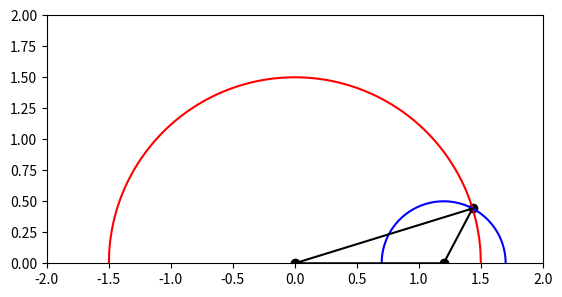

The matplotlib source for this figure:
'''
The area under the two conjoined semi-circles and their arc length are calculated using trigonometry. For the area, the area of the 
triangle connecting the circle centers and the circle contact point is calculated first (black triangle in the plot). Secondly, the 
areas of the circle sectors that aren't part of the triangle are calculated using the angle of the according triangle vertex.

The arc length is calculated using a similar approach, adding the according parts of the circumference together, given by the 
previosly calculated angles.
'''

import math
from matplotlib import pyplot as plt
pi = math.pi

# Initialize circles [x-Position, radius]
circle_1, circle_2 = [0, 1.5], [1.2, 0.5]
x_range, y_range = [-2, 2], [0, 2]

r_1, r_2 = circle_1[1], circle_2[1]
x_1, x_2 = circle_1[0], circle_2[0]

def calculations():
    # Calculate the area and the height of the triangle made by the two circle centers and the contact point of the two circles
    triangle_base = x_2 - x_1

    # Calculate triangle area using Heron's formula
    s = (r_1 + r_2 + triangle_base) / 2
    triangle_area = math.sqrt(s * (s - r_1) * (s - r_2) * (s - triangle_base))

    #calculate (x, y) coordinates of  the contact point of the two circles (contact_point, height)
    height = 2 * triangle_area / triangle_base
    contact_point = math.sqrt(r_1**2 - height**2) + x_1

    # Calculate the angles of the triangle
    phi_1, phi_2 = math.asin(height/r_1), math.asin(height/r_2)

    # Calculate the area under the two half circles
    circles_area = r_1**2 * (pi - phi_1)/2 + r_2**2 * (pi - phi_2)/2 + triangle_area

    # Calculate the arc length of the two half circles
    arc_length = r_1 * (pi - phi_1) + r_2 * (pi - phi_2)

    return circles_area, arc_length, height, contact_point

def function_list(radius, center):
    steps = 1000
    start_point = center - radius
    x, y = [], []

    for i in range(steps+1):
        x_value = start_point + 2 * i * radius / steps
        y_value = math.sqrt(radius**2 - (x_value - center)**2)
        x.append(x_value)
        y.append(y_value)

    return x, y


def plot():
    x_plot, y_plot = function_list(r_1, x_1)
    plt.plot(x_plot, y_plot, color='r', label='circle 1')
    x_plot, y_plot = function_list(r_2, x_2)
    plt.plot(x_plot, y_plot, color='b', label='circle 2')

    plt.scatter(contact_point, height, color='black', marker='o', label='contact point')
    plt.scatter(x_1, 0, color='black', marker='o', label='center 1')
    plt.scatter(x_2, 0, color='black', marker='o', label='center 2')
    
    plt.plot([x_1, contact_point, x_2, x_1], [0, height, 0, 0], color='black', label='triangle')
    
    plt.gca().set_aspect('equal', adjustable='box')
    plt.xlim(x_range)
    plt.ylim(y_range)
    plt.show()


circles_area, arc_length, height, contact_point = calculations()
print(f'The area is {circles_area}, the arc length is {arc_length}.')
plot()